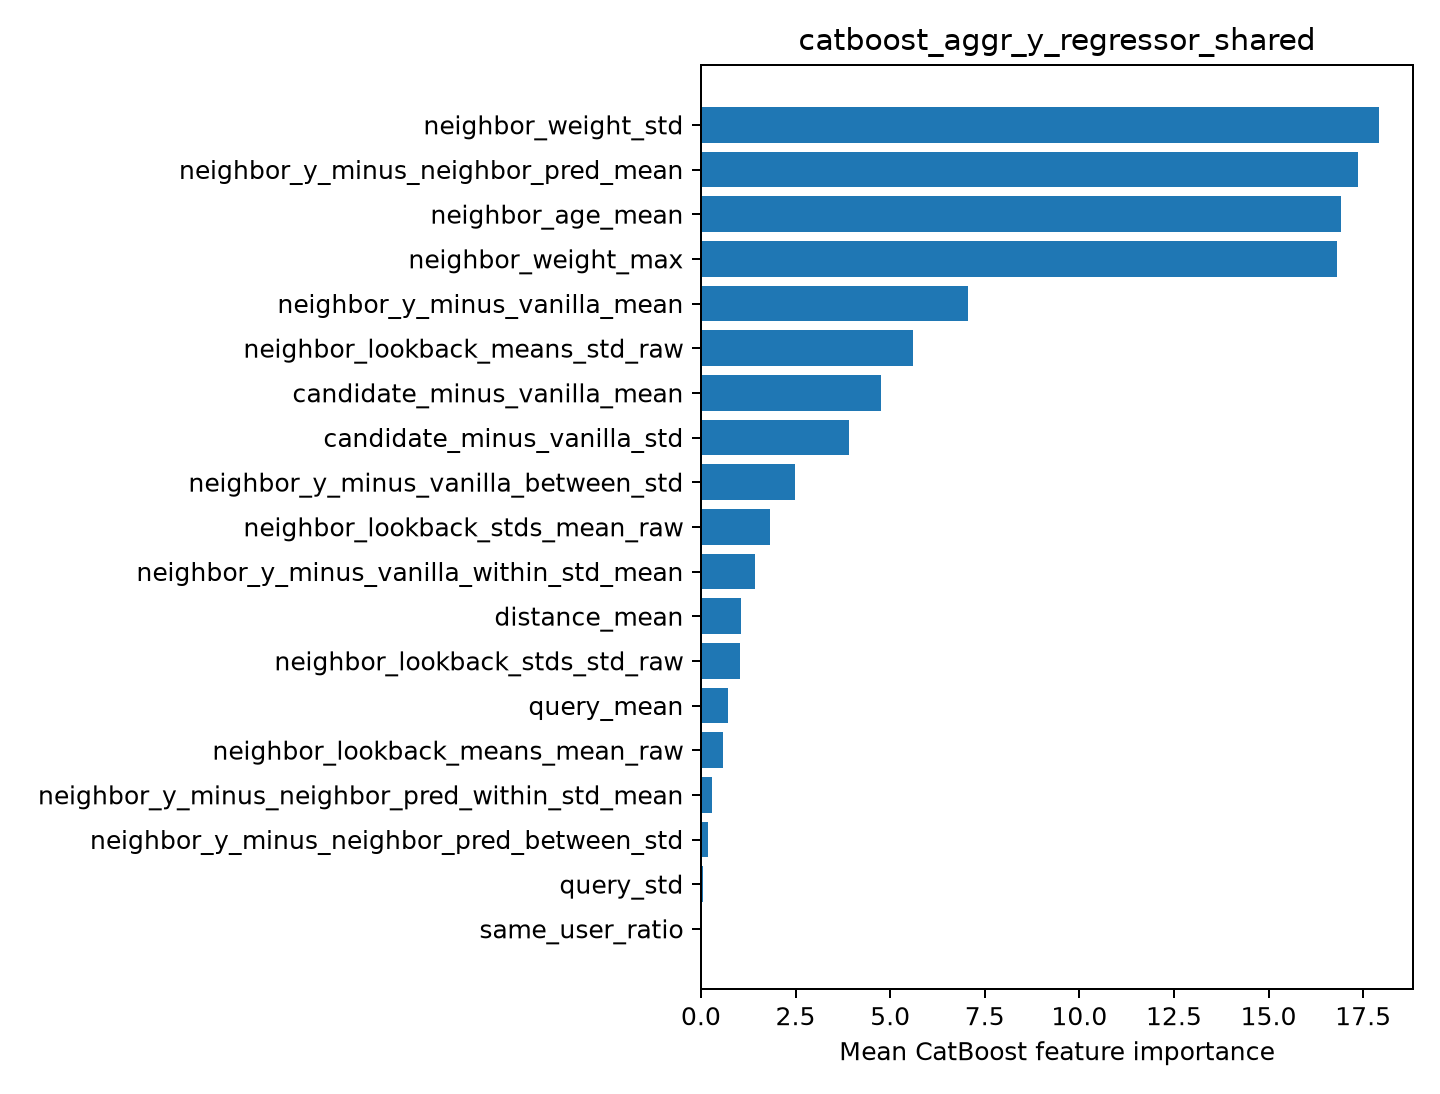

The data file committed next to this chart (first rows):
feature, importance
neighbor_weight_std, 17.92
neighbor_y_minus_neighbor_pred_mean, 17.37
neighbor_age_mean, 16.9
neighbor_weight_max, 16.8
neighbor_y_minus_vanilla_mean, 7.064
neighbor_lookback_means_std_raw, 5.592
candidate_minus_vanilla_mean, 4.757
candidate_minus_vanilla_std, 3.912
neighbor_y_minus_vanilla_between_std, 2.492
neighbor_lookback_stds_mean_raw, 1.822
neighbor_y_minus_vanilla_within_std_mean, 1.428
distance_mean, 1.066
neighbor_lookback_stds_std_raw, 1.041
query_mean, 0.7214
neighbor_lookback_means_mean_raw, 0.5896
neighbor_y_minus_neighbor_pred_within_st…, 0.2862
neighbor_y_minus_neighbor_pred_between_s…, 0.1753
query_std, 0.05327
same_user_ratio, 0.0
